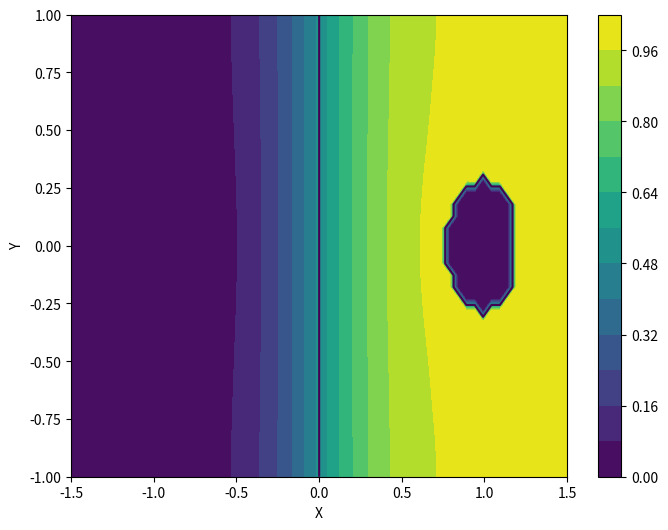
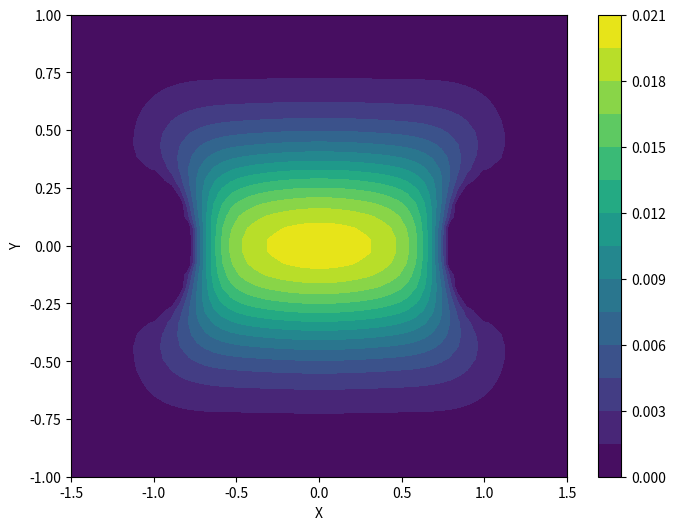

Write the Python code that produced these figures, in order.
# import libraries
import numpy as np
import matplotlib.pyplot as plt
from scipy.integrate import dblquad

# define the potential
def potential(x, y):
    return 5/2 * (x**2 - 1)**2 + 5*y**2

# gradient of the potential
def V_x(x, y):
    return 10*x*(x**2-1)

def V_y(x, y):
    return 10*y

# simulation box parameters
Lx, Ly = 1.5, 1
dx = 0.05
dy = dx
Nx = int(2*Lx/dx)
Ny = int(2*Ly/dy)

# create the grid
x = np.linspace(-Lx, Lx, Nx) # Range of x values
y = np.linspace(-Ly, Ly, Ny) # Range of y values
Y, X = np.meshgrid(y, x)  # Transpose X and Y here
V = potential(X, Y) # potential
Vx = V_x(X,Y) # derivative wrt x
Vy = V_y(X,Y) # derivative wrt y

# metatable states
Vmax = 0.4

# initialize the committor
q = np.zeros((Nx,Ny))

# Neumann boundary conditions on the edge
q[0,:] = q[1,:]
q[-1,:] = q[-2,:]
q[:,0] = q[:,1]
q[:,-1] = q[:,-2]

# Dirichlet boundary conditions on the metastable states
metastable_boolean = V < Vmax
reactanct = x < 0
q[np.logical_and(metastable_boolean, reactanct[:, np.newaxis])] = 0
q[np.logical_and(metastable_boolean, ~reactanct[:, np.newaxis])] = 1

# update with iterations
Niter = 1000
for k in range(Niter):
    print(Niter-k, end="\r")
    for i in range(1, Nx - 1):
        for j in range(1, Ny - 1):
            if not metastable_boolean[i, j]:
                q[i, j] = (2 * dx**2 * (q[i+1, j] + q[i-1, j]) + 2 * dy**2 * (q[i, j+1] + q[i, j-1])
                           - dx * dy**2 * Vx[i, j] * (q[i+1, j] - q[i-1, j])
                           - dy * dx**2 * Vy[i, j] * (q[i, j+1] - q[i, j-1])) / (4 * (dx**2 + dy**2))    
    # Neumann boundary conditions on the edge (x-axis)
    q[0, :] = q[1, :]  # Forward finite difference for Neumann condition
    q[-1, :] = q[-2, :]  # Backward finite difference for Neumann condition
    
    # Neumann boundary conditions on the edge (y-axis)
    q[:, 0] = q[:, 1]  # Forward finite difference for Neumann condition
    q[:, -1] = q[:, -2]  # Backward finite difference for Neumann condition
    
    # Apply Dirichlet boundary conditions on the metastable states
    q[np.logical_and(metastable_boolean, reactanct[:, np.newaxis])] = 0
    q[np.logical_and(metastable_boolean, ~reactanct[:, np.newaxis])] = 1

# plot the committor
qplot = q
qplot[metastable_boolean] = 0
fig, ax = plt.subplots(figsize=(8, 6))
contourf = ax.contourf(X, Y, q, levels=15, cmap='viridis')
contour = ax.contour(X, Y, qplot, levels=[0.5], color="black")
plt.colorbar(contourf)
plt.xlabel('X')
plt.ylabel('Y')
plt.savefig("fig.png")
plt.show()

# probability density of reactive trajectories
m = q * (1-q) * np.exp(-V)

# plot m
fig, ax = plt.subplots(figsize=(8, 6))
contourf = ax.contourf(X, Y, m, levels=15, cmap='viridis')
plt.colorbar(contourf)
plt.xlabel('X')
plt.ylabel('Y')
plt.show()
